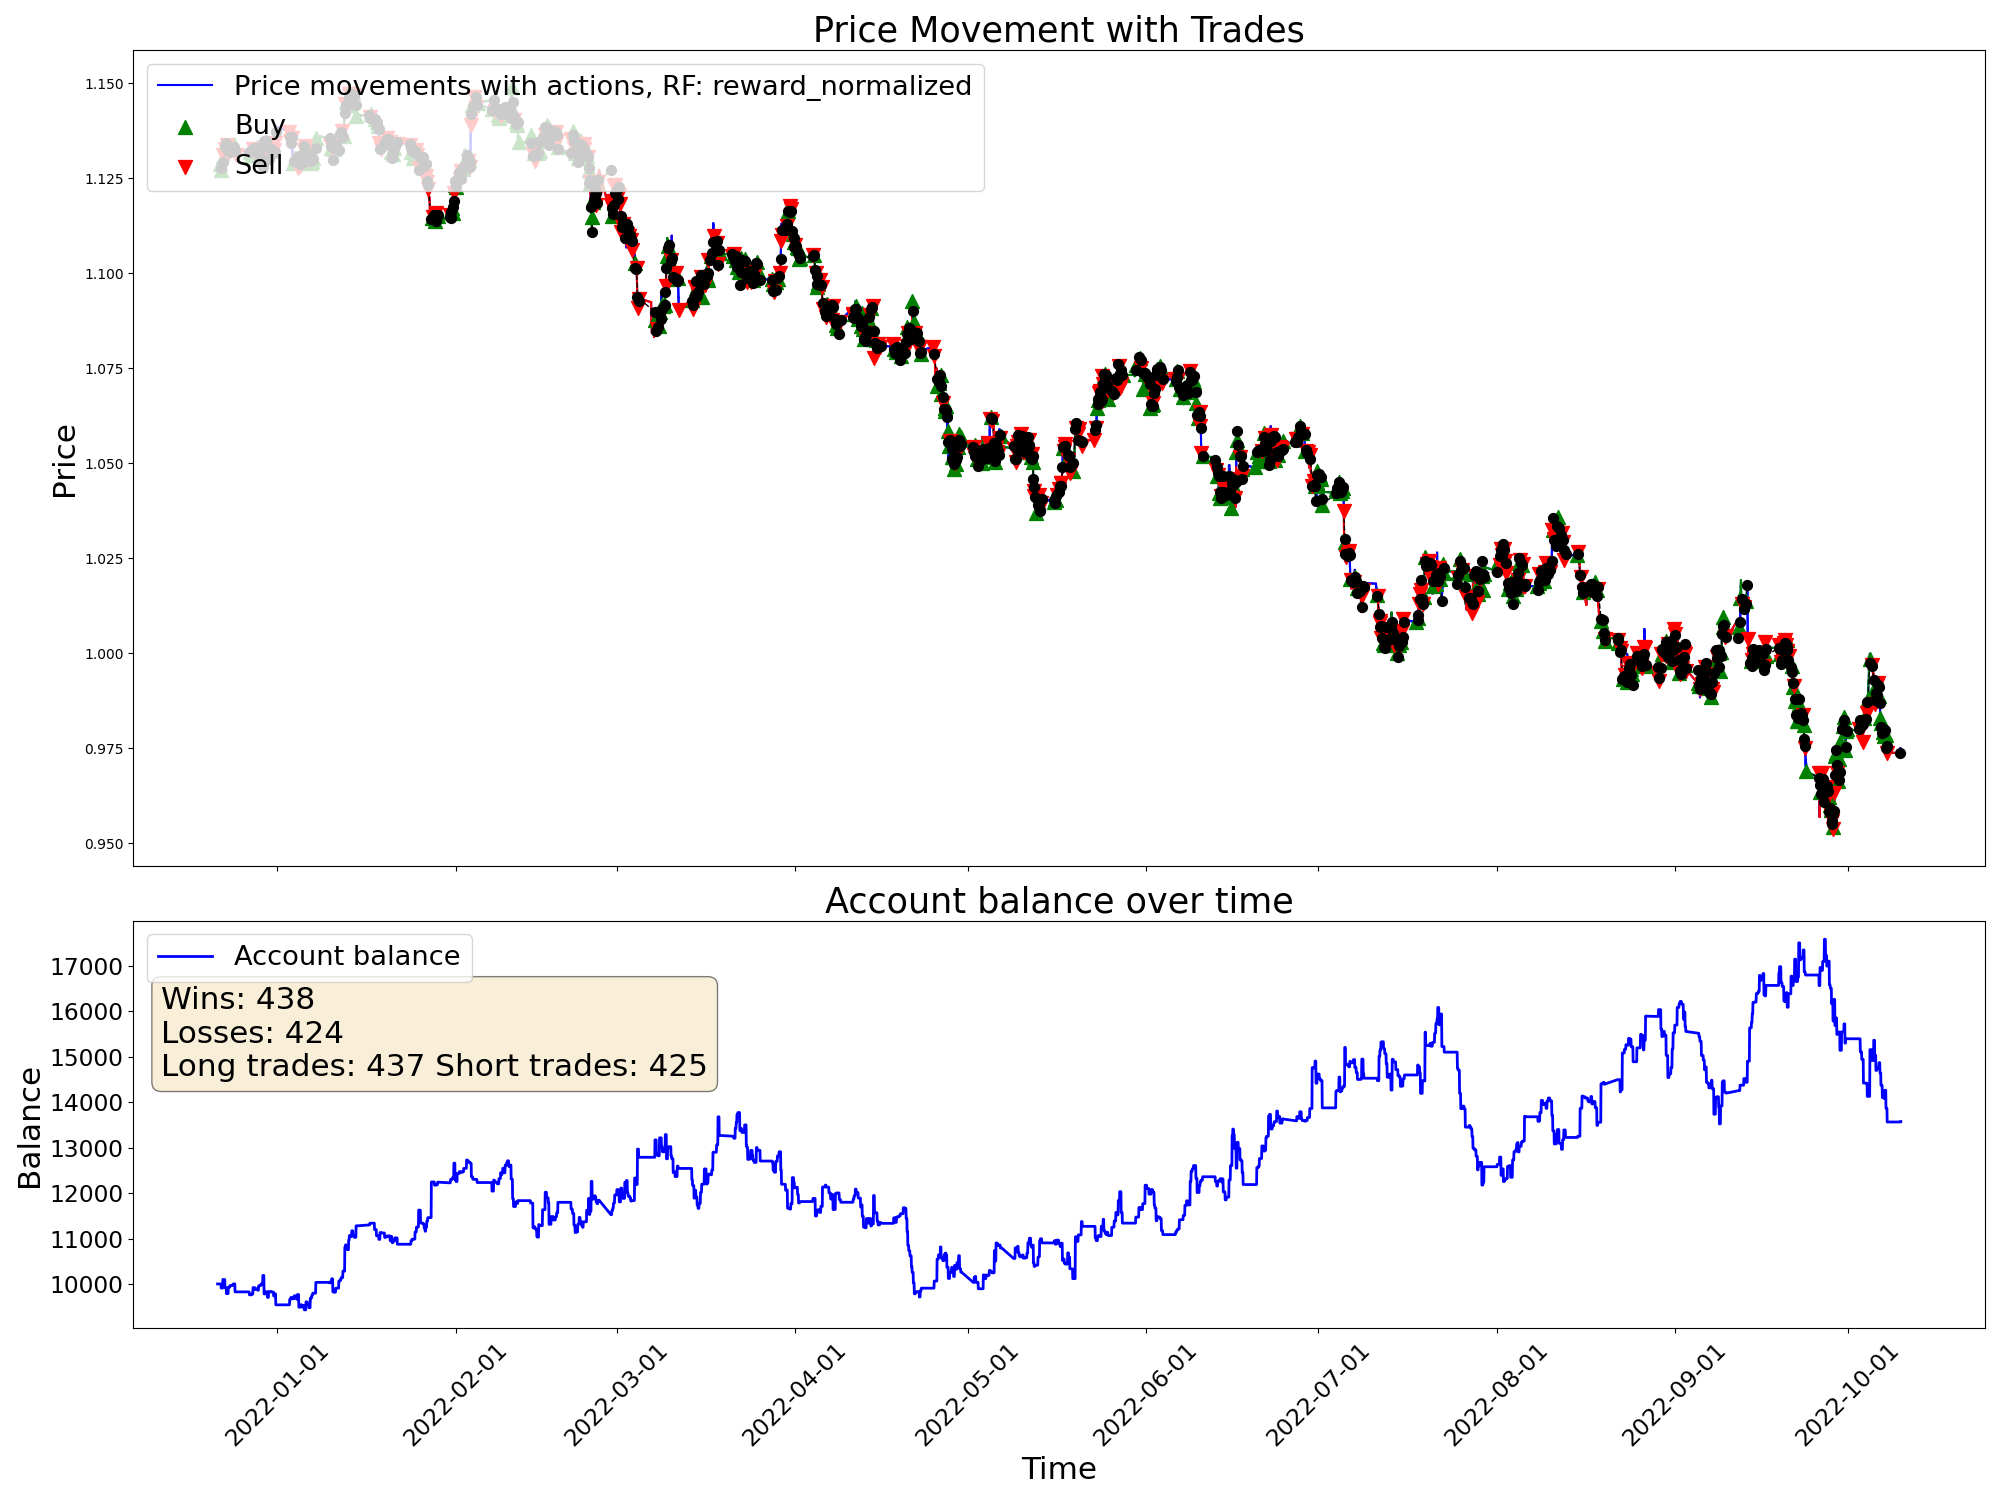

Values plotted in this chart, from the file beside it:
time, open, high, low, close, tick_volume, actDir, actRisk, eReward, eAccBalance, eWins, eLosses, pType, pOpenPrice, pSLPrice, pTPPrice, pProfit
2021-12-21 15:00:00, 1.129, 1.13, 1.129, 1.129, 2651, 0.0, 0.0, 0.0, 10000, 0, 0, 0, 0.0, 0.0, 0.0, 0.0
2021-12-21 16:00:00, 1.129, 1.129, 1.127, 1.127, 3208, 0.0, 0.0, 0.0, 10000, 0, 0, 0, 0.0, 0.0, 0.0, 0.0
2021-12-21 17:00:00, 1.127, 1.128, 1.126, 1.126, 3938, 0.0, 0.0, 0.0, 10000, 0, 0, 0, 0.0, 0.0, 0.0, 0.0
2021-12-21 18:00:00, 1.126, 1.127, 1.126, 1.127, 2711, 0.0, 0.0, 0.0, 10000, 0, 0, 0, 0.0, 0.0, 0.0, 0.0
2021-12-21 19:00:00, 1.127, 1.127, 1.127, 1.127, 1766, 0.0, 0.0, 0.0, 10000, 0, 0, 0, 0.0, 0.0, 0.0, 0.0
2021-12-21 20:00:00, 1.127, 1.127, 1.126, 1.127, 1551, 0.0, 0.0, 0.0, 10000, 0, 0, 0, 0.0, 0.0, 0.0, 0.0
2021-12-21 21:00:00, 1.127, 1.128, 1.127, 1.128, 1082, 0.0, 0.0, 0.0, 10000, 0, 0, 0, 0.0, 0.0, 0.0, 0.0
2021-12-21 22:00:00, 1.128, 1.128, 1.128, 1.128, 965, 0.0, 0.0, 0.0, 10000, 0, 0, 0, 0.0, 0.0, 0.0, 0.0
2021-12-21 23:00:00, 1.128, 1.129, 1.128, 1.129, 518, 0.0, 0.0, 0.0, 10000, 0, 0, 0, 0.0, 0.0, 0.0, 0.0
2021-12-22 00:00:00, 1.129, 1.129, 1.127, 1.128, 499, 0.0, 0.0, 0.0, 10000, 0, 0, 0, 0.0, 0.0, 0.0, 0.0
2021-12-22 01:00:00, 1.128, 1.129, 1.128, 1.129, 695, 0.0, 0.0, 0.0, 10000, 0, 0, 0, 0.0, 0.0, 0.0, 0.0
2021-12-22 02:00:00, 1.129, 1.129, 1.128, 1.128, 803, 0.3014, 0.3014, 0.0, 10000, 0, 0, 0, 1.128, 1.131, 0.0, 0.0
2021-12-22 03:00:00, 1.128, 1.129, 1.128, 1.129, 793, 0.6018, 0.6018, 0.0, 10000, 0, 0, 1, 1.129, 1.126, 0.0, 0.0
2021-12-22 04:00:00, 1.129, 1.129, 1.127, 1.128, 1026, -0.4274, -0.4274, 0.0, 10000, 0, 0, 1, 1.129, 1.126, 0.0, 0.0
2021-12-22 05:00:00, 1.128, 1.128, 1.128, 1.128, 543, 1.0, 1.0, 0.0, 10000, 0, 0, 1, 1.129, 1.126, 0.0, 0.0
2021-12-22 06:00:00, 1.128, 1.128, 1.127, 1.127, 433, -0.8426, -0.8426, 0.0, 9909, 0, 1, 0, 0.0, 0.0, 0.0, -91.04
2021-12-22 07:00:00, 1.127, 1.128, 1.127, 1.127, 739, 1.0, 1.0, 0.0, 9909, 0, 1, 1, 1.127, 1.125, 0.0, 0.0
2021-12-22 08:00:00, 1.127, 1.127, 1.126, 1.127, 1036, -1.0, -1.0, 0.0, 9909, 0, 1, 1, 1.127, 1.125, 0.0, 0.0
2021-12-22 09:00:00, 1.127, 1.127, 1.126, 1.127, 1731, -0.7325, -0.7325, 0.0, 9909, 0, 1, 1, 1.127, 1.125, 0.0, 0.0
2021-12-22 10:00:00, 1.127, 1.128, 1.127, 1.127, 2202, 0.3592, 0.3592, 0.0, 9909, 0, 1, 1, 1.127, 1.125, 0.0, 0.0
2021-12-22 11:00:00, 1.127, 1.129, 1.127, 1.128, 1886, -0.001906, -0.001906, 0.0, 9909, 0, 1, 1, 1.127, 1.125, 0.0, 0.0
2021-12-22 12:00:00, 1.128, 1.13, 1.128, 1.129, 2584, 1.0, 1.0, 0.0, 9909, 0, 1, 1, 1.127, 1.125, 0.0, 0.0
2021-12-22 13:00:00, 1.129, 1.131, 1.129, 1.13, 2403, -0.9111, -0.9111, 0.0, 10097, 1, 1, 0, 0.0, 0.0, 0.0, 188.4
2021-12-22 14:00:00, 1.13, 1.131, 1.13, 1.13, 2332, -0.1863, -0.1863, 0.0, 10097, 1, 1, 0, 0.0, 0.0, 0.0, 0.0
2021-12-22 15:00:00, 1.13, 1.132, 1.13, 1.131, 2651, -1.0, -1.0, 0.0, 10097, 1, 1, 2, 1.131, 1.134, 0.0, 0.0
2021-12-22 16:00:00, 1.131, 1.132, 1.131, 1.131, 3341, 0.9094, 0.9094, 0.0, 10097, 1, 1, 2, 1.131, 1.134, 0.0, 0.0
2021-12-22 17:00:00, 1.131, 1.132, 1.131, 1.132, 3344, -0.4196, -0.4196, 0.0, 10097, 1, 1, 2, 1.131, 1.134, 0.0, 0.0
2021-12-22 18:00:00, 1.132, 1.134, 1.132, 1.132, 3229, -0.6444, -0.6444, 0.0, 10097, 1, 1, 2, 1.131, 1.134, 0.0, 0.0
2021-12-22 19:00:00, 1.132, 1.133, 1.132, 1.133, 1426, 0.5413, 0.5413, 0.0, 10097, 1, 1, 2, 1.131, 1.134, 0.0, 0.0
2021-12-22 20:00:00, 1.133, 1.133, 1.132, 1.133, 1262, 0.2911, 0.2911, 0.0, 10097, 1, 1, 2, 1.131, 1.134, 0.0, 0.0
2021-12-22 21:00:00, 1.133, 1.133, 1.132, 1.133, 1033, 0.06874, 0.06874, 0.0, 10097, 1, 1, 2, 1.131, 1.134, 0.0, 0.0
2021-12-22 22:00:00, 1.133, 1.134, 1.133, 1.134, 1139, 0.9243, 0.9243, 0.0, 9914, 1, 2, 0, 0.0, 0.0, 0.0, -183
2021-12-22 23:00:00, 1.134, 1.134, 1.133, 1.133, 725, -0.8123, -0.8123, 0.0, 9914, 1, 2, 2, 1.133, 1.135, 0.0, 0.0
2021-12-23 00:00:00, 1.133, 1.133, 1.132, 1.132, 873, 1.0, 1.0, 0.0, 9914, 1, 2, 2, 1.133, 1.135, 0.0, 0.0
2021-12-23 01:00:00, 1.132, 1.133, 1.132, 1.133, 543, -1.0, -1.0, 0.0, 9914, 1, 2, 2, 1.133, 1.135, 0.0, 0.0
2021-12-23 02:00:00, 1.133, 1.134, 1.133, 1.134, 776, -1.0, -1.0, 0.0, 9914, 1, 2, 2, 1.133, 1.135, 0.0, 0.0
2021-12-23 03:00:00, 1.134, 1.134, 1.133, 1.134, 732, -0.1964, -0.1964, 0.0, 9914, 1, 2, 2, 1.133, 1.135, 0.0, 0.0
2021-12-23 04:00:00, 1.134, 1.134, 1.134, 1.134, 696, 1.0, 1.0, 0.0, 9786, 1, 3, 0, 0.0, 0.0, 0.0, -128
2021-12-23 05:00:00, 1.134, 1.134, 1.134, 1.134, 622, -0.2388, -0.2388, 0.0, 9786, 1, 3, 0, 1.134, 1.132, 0.0, 0.0
2021-12-23 06:00:00, 1.134, 1.134, 1.134, 1.134, 439, 0.04837, 0.04837, 0.0, 9786, 1, 3, 0, 1.134, 1.132, 0.0, 0.0
2021-12-23 07:00:00, 1.134, 1.134, 1.134, 1.134, 463, -1.0, -1.0, 0.0, 9786, 1, 3, 2, 1.134, 1.136, 0.0, 0.0
2021-12-23 08:00:00, 1.134, 1.134, 1.133, 1.134, 564, 0.5651, 0.5651, 0.0, 9786, 1, 3, 2, 1.134, 1.136, 0.0, 0.0
2021-12-23 09:00:00, 1.134, 1.134, 1.133, 1.133, 1253, 0.2164, 0.2164, 0.0, 9786, 1, 3, 2, 1.134, 1.136, 0.0, 0.0
2021-12-23 10:00:00, 1.133, 1.133, 1.131, 1.131, 1862, 0.5049, 0.5049, 0.0, 9786, 1, 3, 2, 1.134, 1.136, 0.0, 0.0
2021-12-23 11:00:00, 1.131, 1.132, 1.131, 1.132, 1830, -1.0, -1.0, 0.0, 9786, 1, 3, 2, 1.134, 1.136, 0.0, 0.0
2021-12-23 12:00:00, 1.132, 1.133, 1.132, 1.133, 1814, 0.5695, 0.5695, 0.0, 9929, 2, 3, 0, 0.0, 0.0, 0.0, 143.1
2021-12-23 13:00:00, 1.133, 1.133, 1.132, 1.132, 2064, -0.8479, -0.8479, 0.0, 9929, 2, 3, 2, 1.132, 1.135, 0.0, 0.0
2021-12-23 14:00:00, 1.132, 1.133, 1.13, 1.131, 2411, -0.1859, -0.1859, 0.0, 9929, 2, 3, 2, 1.132, 1.135, 0.0, 0.0
2021-12-23 15:00:00, 1.131, 1.131, 1.13, 1.13, 2896, -0.8969, -0.8969, 0.0, 9929, 2, 3, 2, 1.132, 1.135, 0.0, 0.0
2021-12-23 16:00:00, 1.13, 1.131, 1.129, 1.131, 3779, 0.143, 0.143, 0.0, 9929, 2, 3, 2, 1.132, 1.135, 0.0, 0.0
2021-12-23 17:00:00, 1.131, 1.133, 1.131, 1.131, 3897, 0.5033, 0.5033, 0.0, 9929, 2, 3, 2, 1.132, 1.135, 0.0, 0.0
2021-12-23 18:00:00, 1.131, 1.132, 1.131, 1.132, 2476, 0.08801, 0.08801, 0.0, 9929, 2, 3, 2, 1.132, 1.135, 0.0, 0.0
2021-12-23 19:00:00, 1.132, 1.134, 1.132, 1.134, 1385, 1.0, 1.0, 0.0, 9966, 3, 3, 0, 0.0, 0.0, 0.0, 36.28
2021-12-23 20:00:00, 1.134, 1.134, 1.133, 1.133, 1064, -0.312, -0.312, 0.0, 9966, 3, 3, 0, 1.133, 1.136, 0.0, 0.0
2021-12-23 21:00:00, 1.133, 1.134, 1.133, 1.133, 691, -0.09384, -0.09384, 0.0, 9966, 3, 3, 0, 1.133, 1.136, 0.0, 0.0
2021-12-23 22:00:00, 1.133, 1.134, 1.133, 1.133, 703, -0.2386, -0.2386, 0.0, 9966, 3, 3, 0, 1.133, 1.136, 0.0, 0.0
2021-12-23 23:00:00, 1.133, 1.134, 1.132, 1.133, 670, 1.0, 1.0, 0.0, 9966, 3, 3, 1, 1.133, 1.13, 0.0, 0.0
2021-12-24 00:00:00, 1.132, 1.133, 1.131, 1.133, 1118, 0.9606, 0.9606, 0.0, 9966, 3, 3, 1, 1.133, 1.13, 0.0, 0.0
2021-12-24 01:00:00, 1.133, 1.133, 1.132, 1.132, 1773, 0.6251, 0.6251, 0.0, 9966, 3, 3, 1, 1.133, 1.13, 0.0, 0.0
2021-12-24 02:00:00, 1.132, 1.133, 1.132, 1.133, 1145, -0.5077, -0.5077, 0.0, 9966, 3, 3, 1, 1.133, 1.13, 0.0, 0.0
... 4,940 more rows
